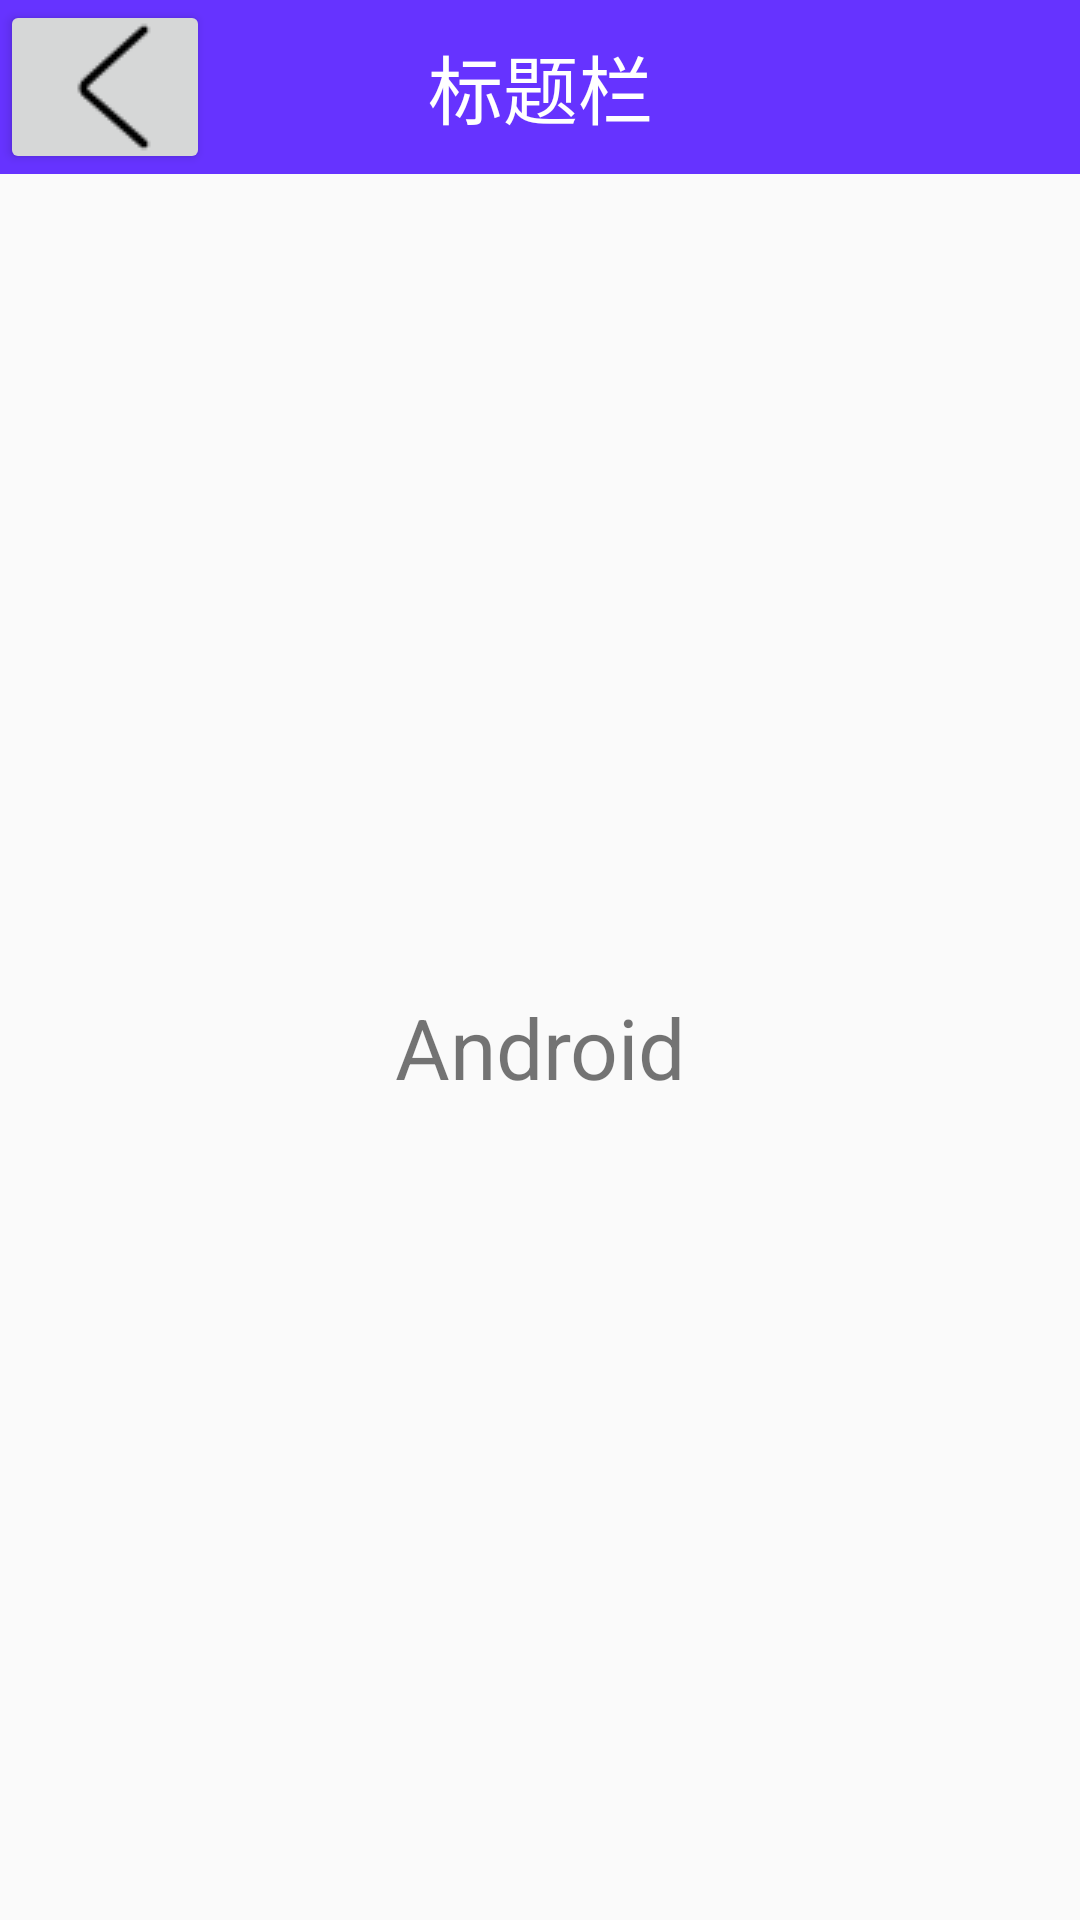

Android layout source for this screen:
<!-- AndroidManifest.xml: application theme AppTheme -->
<!-- res/layout/activity_result.xml -->
<?xml version="1.0" encoding="utf-8"?>
<RelativeLayout xmlns:android="http://schemas.android.com/apk/res/android"
    xmlns:app="http://schemas.android.com/apk/res-auto"
    xmlns:tools="http://schemas.android.com/tools"
    android:layout_width="match_parent"
    android:layout_height="match_parent"
    tools:context=".resultActivity">
    <include layout="@layout/title_layout"/>
</RelativeLayout>
<!-- res/layout/title_layout.xml (included above) -->
<?xml version="1.0" encoding="utf-8"?>
<RelativeLayout xmlns:android="http://schemas.android.com/apk/res/android"
    xmlns:app="http://schemas.android.com/apk/res-auto"
    xmlns:tools="http://schemas.android.com/tools"
    android:layout_width="match_parent"
    android:layout_height="match_parent"
    tools:context=".resultActivity">
    <RelativeLayout
        android:id="@+id/title"
        android:layout_width="match_parent"
        android:layout_height="58dp">
        <TextView
            android:text="标题栏"
            android:id="@+id/text_title"
            android:textSize="25sp"
            android:textColor="#fff"
            android:gravity="center"
            android:singleLine="true"
            android:ellipsize="marquee"
            android:layout_width="match_parent"
            android:layout_height="match_parent"
            android:background="#6633ff"/>
        <Button
            android:id="@+id/button_backward"
            android:layout_width="70dp"
            android:layout_height="match_parent"
            android:drawableLeft="@drawable/back"
            android:drawablePadding="6dp"
            android:ellipsize="end"
            android:gravity="center"
            android:paddingLeft="5dp"
            android:singleLine="true"
            android:textColor="#ffffffff"
            android:textSize="18dp"
            android:visibility="visible" />
    </RelativeLayout>
    <TextView
        android:text="Android"
        android:textSize="28sp"
        android:gravity="center"
        android:layout_below="@id/title"
        android:layout_width="match_parent"
        android:layout_height="match_parent" />
</RelativeLayout>
<!-- resources referenced by this layout -->
<resources>
  <!-- drawable back: png bitmap (drawable, 404 bytes) -->
  <style name="AppTheme" parent="Theme.AppCompat.Light.DarkActionBar">
          
          <item name="colorPrimary">@color/colorPrimary</item>
          <item name="colorPrimaryDark">@color/colorPrimaryDark</item>
          <item name="colorAccent">@color/colorAccent</item>
      </style>
  <!-- not gathered from this repository: default colours our renderer supplied (Android Studio template values) -->
  <color name="colorPrimary">#FF6200EE</color>
  <color name="colorPrimaryDark">#FF3700B3</color>
  <color name="colorAccent">#FF03DAC5</color>
</resources>
